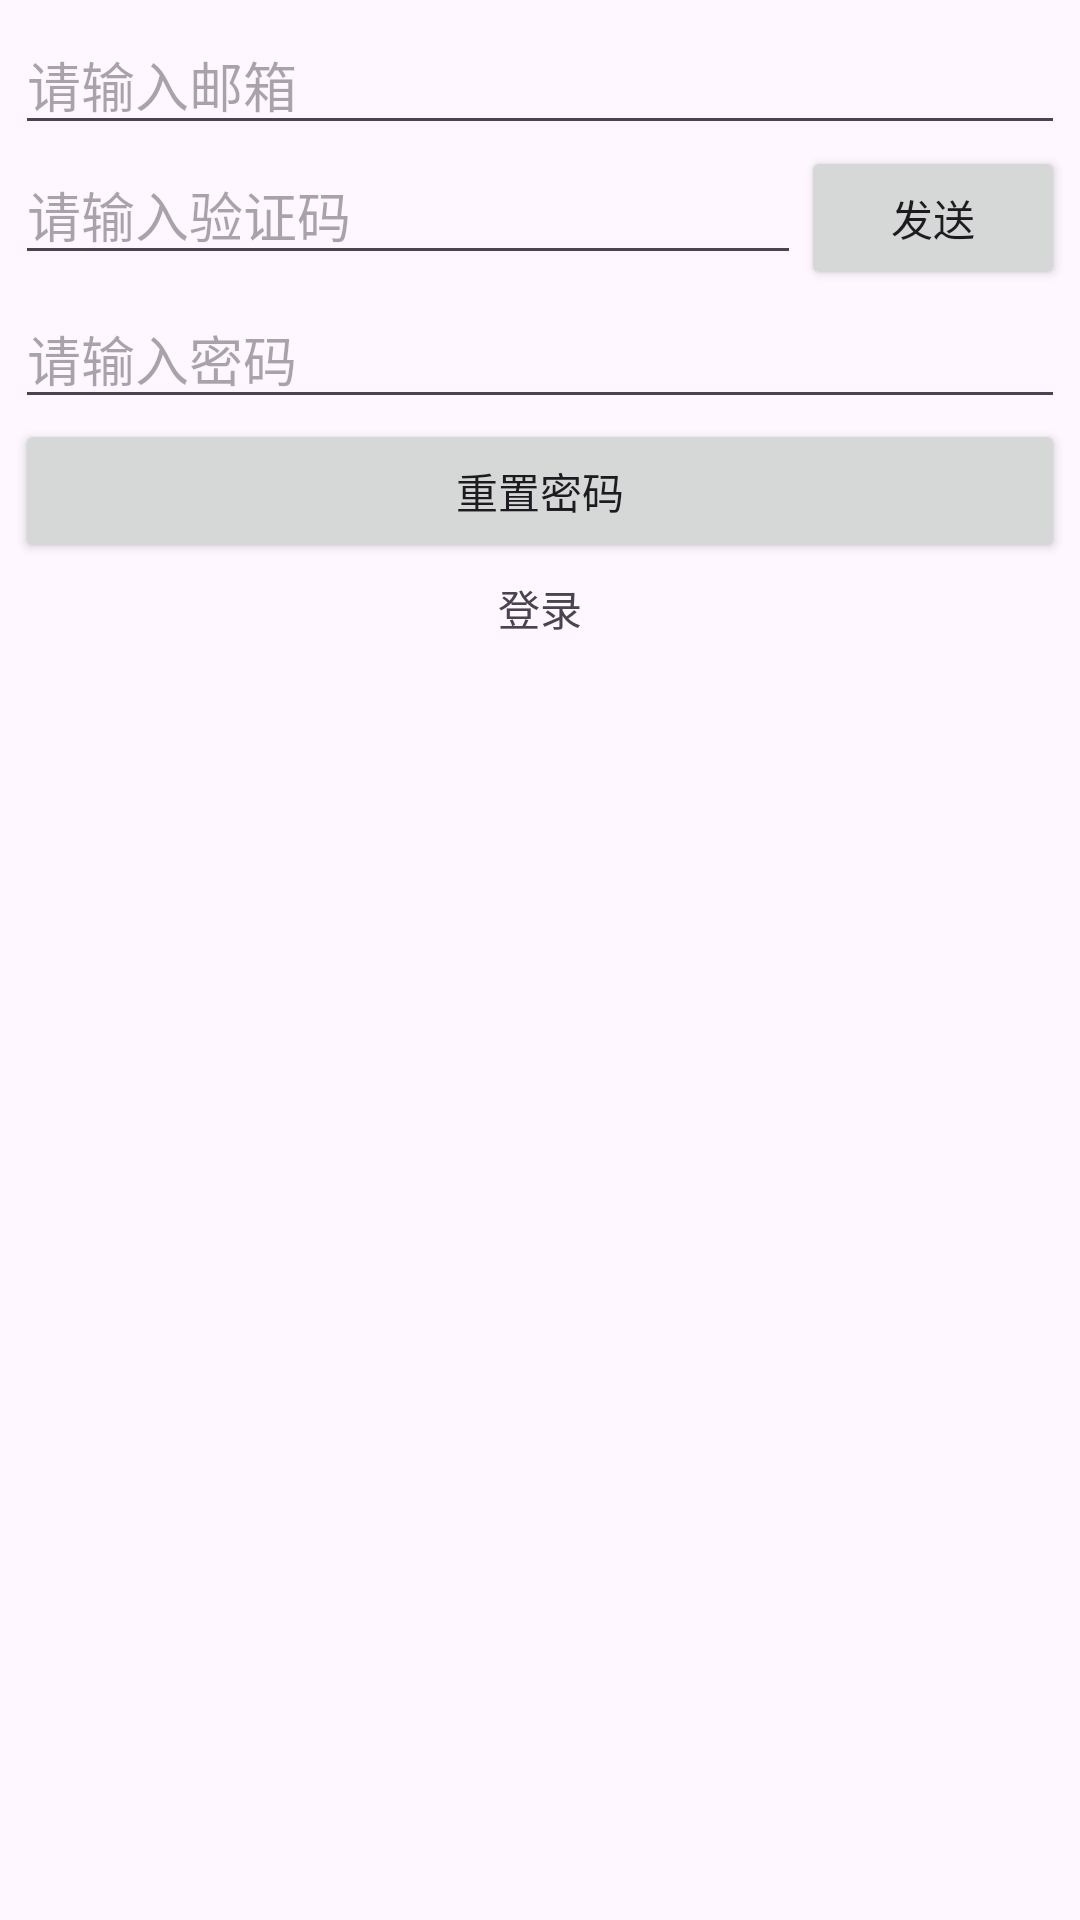

The Android layout XML behind this screen, and the referenced resources:
<!-- AndroidManifest.xml: application theme Theme.Xbook -->
<!-- res/layout/activity_forgetpwd.xml -->
<?xml version="1.0" encoding="utf-8"?>
<LinearLayout xmlns:android="http://schemas.android.com/apk/res/android"
    xmlns:app="http://schemas.android.com/apk/res-auto"
    xmlns:tools="http://schemas.android.com/tools"
    android:layout_width="match_parent"
    android:layout_height="match_parent"
    android:orientation="vertical"
    android:padding="5dp"
    tools:context=".ForgetpwdActivity">

    <EditText
        android:id="@+id/et_login_user"
        android:layout_width="match_parent"
        android:layout_height="wrap_content"
        android:maxLines="1"
        android:singleLine="true"
        android:hint="请输入邮箱" />

    <LinearLayout
        android:layout_width="match_parent"
        android:layout_height="wrap_content"
        android:orientation="horizontal">

        <EditText
            android:id="@+id/et_login_code"
            android:layout_width="0dp"
            android:layout_height="wrap_content"
            android:layout_weight="0.6"
            android:inputType="text"
            android:maxLines="1"
            android:singleLine="true"
            android:hint="请输入验证码" />

        <Button
            android:id="@+id/btn_send_code"
            android:layout_width="wrap_content"
            android:layout_height="wrap_content"
            android:text="发送" />

    </LinearLayout>

    <EditText
        android:id="@+id/et_login_password"
        android:layout_width="match_parent"
        android:layout_height="wrap_content"
        android:inputType="textPassword"
        android:maxLines="1"
        android:singleLine="true"
        android:hint="请输入密码" />

    <Button
        android:id="@+id/btn_resetpwd"
        android:layout_width="match_parent"
        android:layout_height="wrap_content"
        android:text="重置密码" />

    <TextView
        android:id="@+id/tv_login"
        android:layout_width="match_parent"
        android:layout_height="30dp"
        android:layout_gravity="center"
        android:gravity="center"
        android:text="登录" />

</LinearLayout>
<!-- resources referenced by this layout -->
<resources>
  <style name="Theme.Xbook" parent="Base.Theme.Xbook" />
  <style name="Base.Theme.Xbook" parent="Theme.Material3.DayNight.NoActionBar">
          
          
      </style>
</resources>
